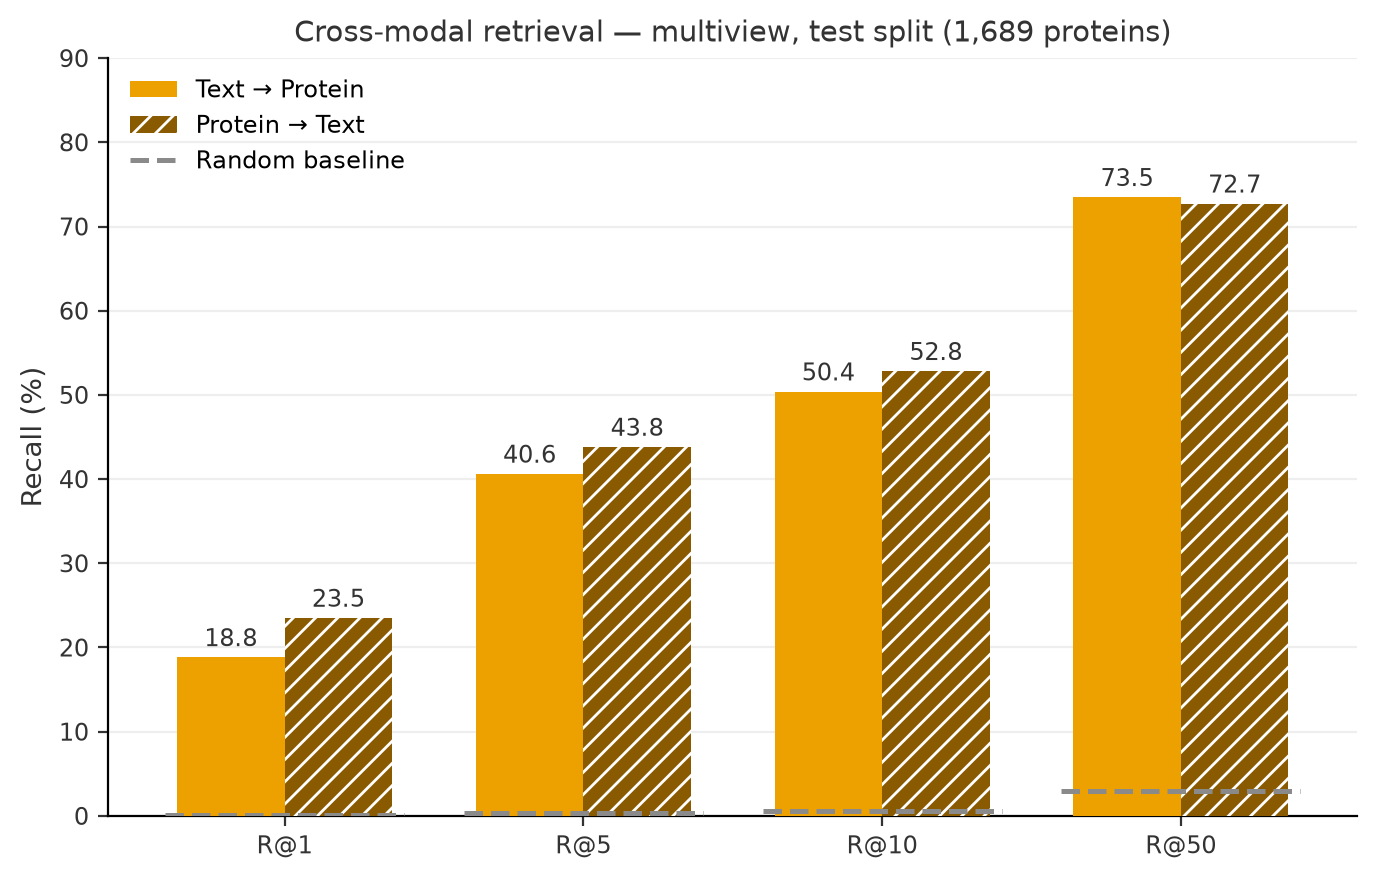

Source data for this figure (header and first rows):
eval, checkpoint, checkpoint_group, checkpoint_label, pool, variant, metric, value
cross_modal, multiview_best, multiview, multiview (winner), test, protein_to_text, median_rank, 8.0
cross_modal, multiview_best, multiview, multiview (winner), test, protein_to_text, r1, 23.51
cross_modal, multiview_best, multiview, multiview (winner), test, protein_to_text, r10, 52.81
cross_modal, multiview_best, multiview, multiview (winner), test, protein_to_text, r5, 43.81
cross_modal, multiview_best, multiview, multiview (winner), test, protein_to_text, r50, 72.71
cross_modal, multiview_best, multiview, multiview (winner), test, text_to_protein, median_rank, 10.0
cross_modal, multiview_best, multiview, multiview (winner), test, text_to_protein, r1, 18.83
cross_modal, multiview_best, multiview, multiview (winner), test, text_to_protein, r10, 50.38
cross_modal, multiview_best, multiview, multiview (winner), test, text_to_protein, r5, 40.62
cross_modal, multiview_best, multiview, multiview (winner), test, text_to_protein, r50, 73.48
